Dataset: cashew_leaf_dataset (GitHub, davydon22/CashewNet-An-Ensemble-Deep-Learning-Framework). Classes: anthracnose, healthy, leaf miner, red rust.

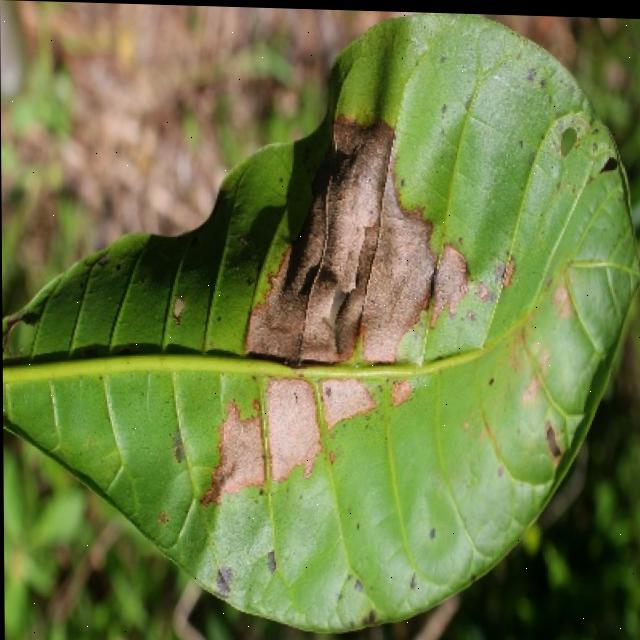
Label: anthracnose

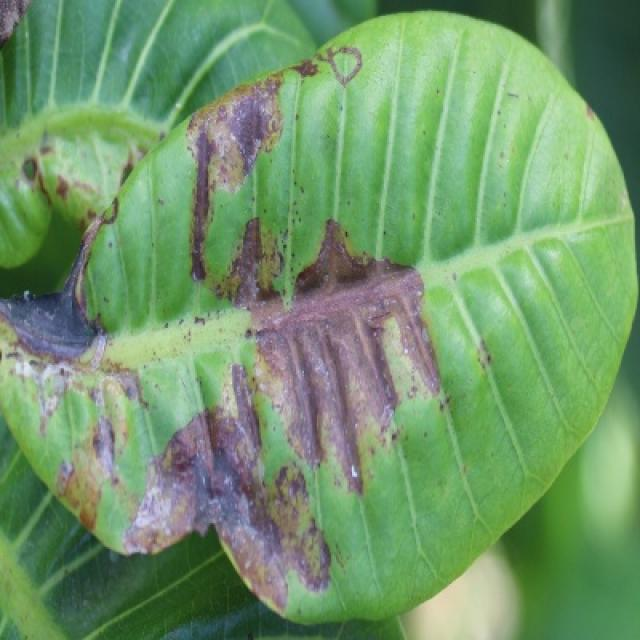
Label: leaf miner

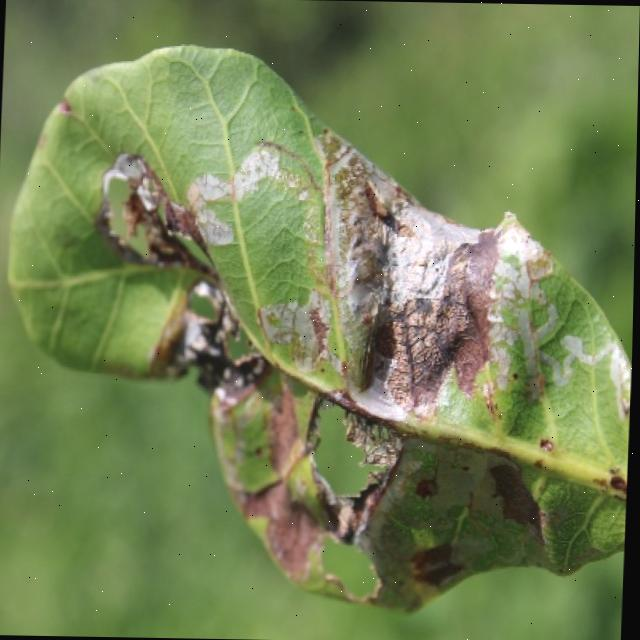
Label: leaf miner

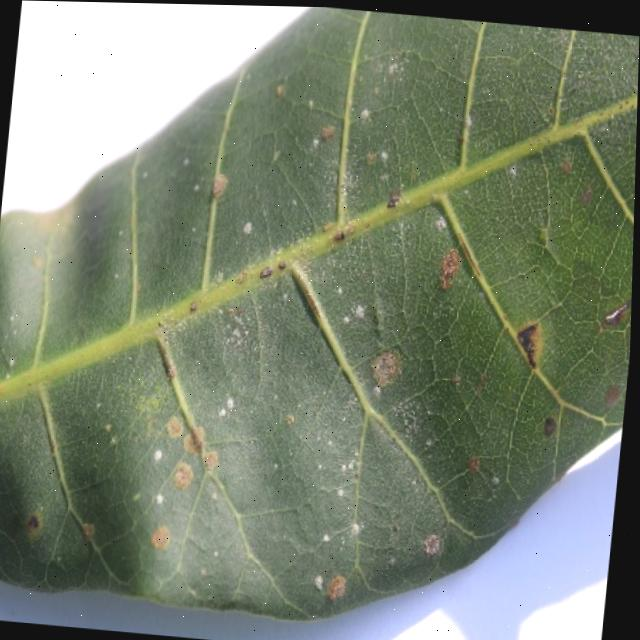
Label: red rust

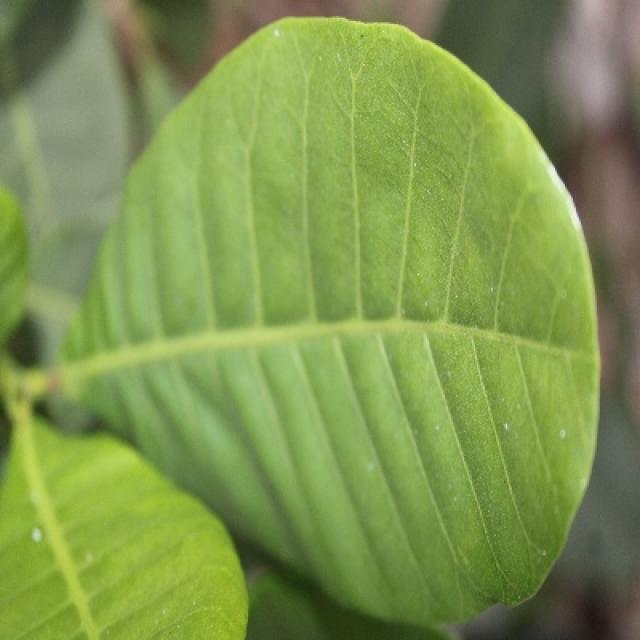
Label: healthy

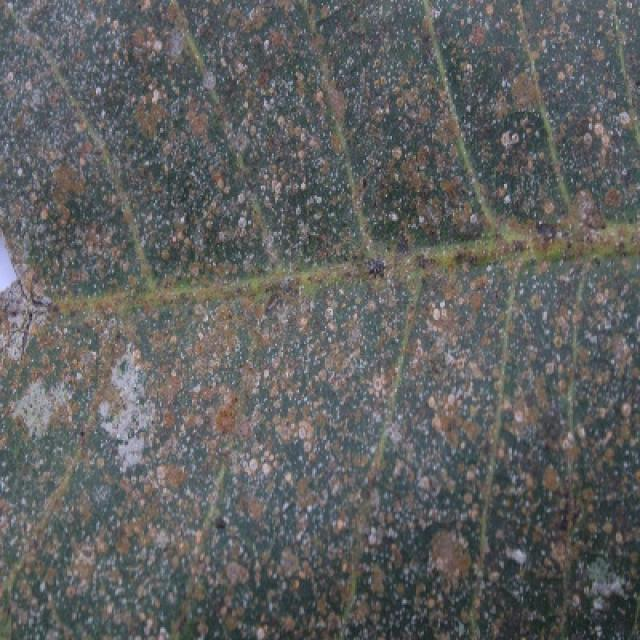
Label: red rust
